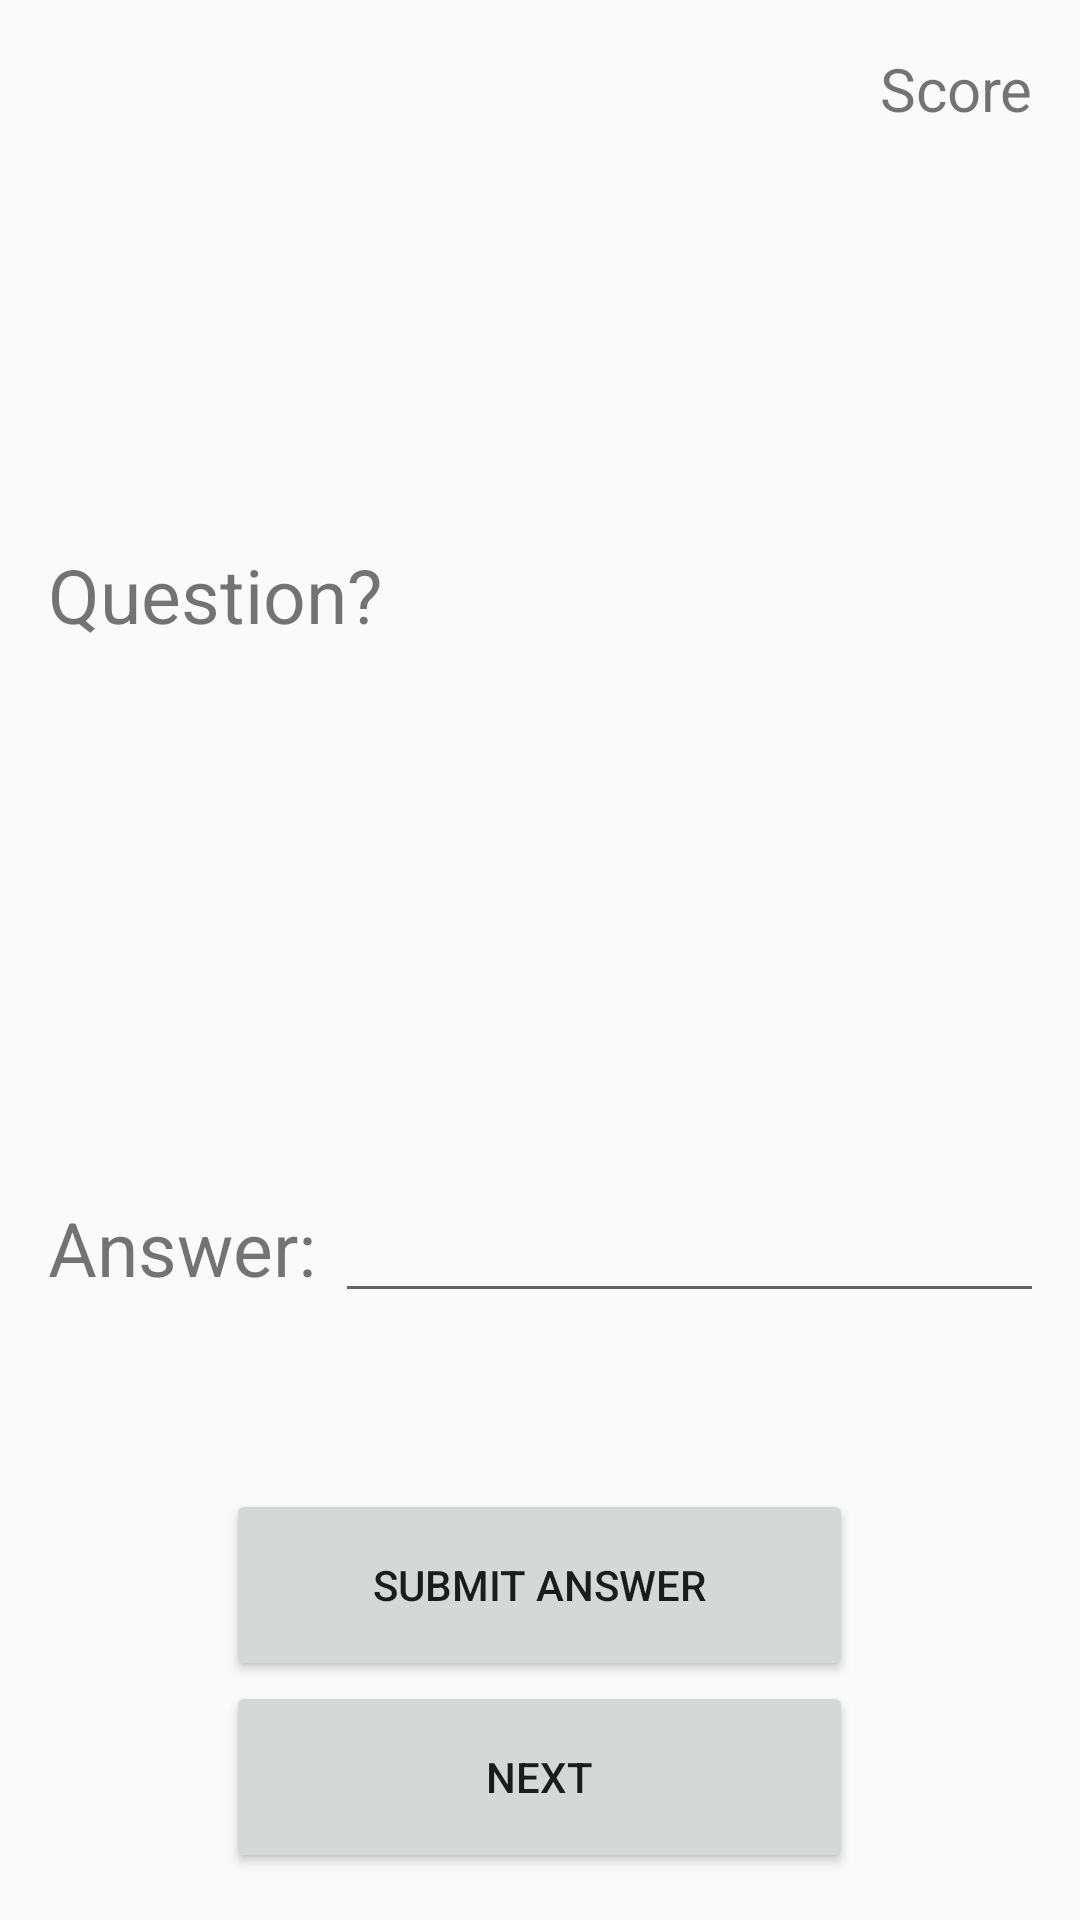

Android layout source for this screen:
<!-- AndroidManifest.xml: application theme Theme.ExamPool -->
<!-- res/layout/activity_flashcardquiz0.xml -->
<LinearLayout xmlns:android="http://schemas.android.com/apk/res/android"
    xmlns:tools="http://schemas.android.com/tools"
    android:layout_width="match_parent"
    android:layout_height="match_parent"
    android:orientation="vertical"
    android:paddingLeft="16dp"
    android:paddingRight="16dp"
    android:paddingTop="16dp"
    android:paddingBottom="16dp"
    tools:context="comp3350.exampool.presentation.FlashcardsQuizActivity">

    <TextView
        android:id="@+id/score"
        android:layout_width="match_parent"
        android:layout_height="wrap_content"
        android:textSize="20dp"
        android:text="Score"
        android:gravity="right"
        />

    <LinearLayout
        android:id="@+id/LinearLayout"
        android:layout_width="match_parent"
        android:layout_height="720dp"
        android:gravity="center"
        android:orientation="vertical">

        <TextView
            android:id="@+id/typed_question"
            android:layout_width="match_parent"
            android:layout_height="200dp"
            android:layout_marginBottom="15dp"
            android:text="Question?"
            android:textSize="25dp" />

        <GridLayout
            android:layout_width="match_parent"
            android:layout_height="100dp">

            <TextView
                android:id="@+id/answerTag"
                android:layout_width="wrap_content"
                android:layout_height="35dp"
                android:layout_marginBottom="15dp"
                android:text="Answer: "
                android:textSize="25dp" />

            <EditText
                android:id="@+id/editInputAnswer"
                android:layout_width="286dp"
                android:layout_height="wrap_content"
                android:ems="12"
                android:enabled="true"
                android:inputType="textNoSuggestions" />
        </GridLayout>

        <Button
            android:id="@+id/submitButton"
            android:layout_width="209dp"
            android:layout_height="64dp"
            android:onClick="buttonSubmitOnClick"
            android:text="Submit answer" />

        <Button
            android:id="@+id/buttonNext"
            android:layout_width="209dp"
            android:layout_height="64dp"
            android:onClick="buttonNextOnClick"
            android:text="Next" />
    </LinearLayout>

</LinearLayout>
<!-- resources referenced by this layout -->
<resources>
  <style name="Theme.ExamPool" parent="Theme.AppCompat.DayNight.DarkActionBar">
          
          <item name="colorPrimary">@color/purple_500</item>
          <item name="colorPrimaryVariant">@color/purple_700</item>
          <item name="colorOnPrimary">@color/white</item>
          
          <item name="colorSecondary">@color/teal_200</item>
          <item name="colorSecondaryVariant">@color/teal_700</item>
          <item name="colorOnSecondary">@color/black</item>
          
          <item name="android:statusBarColor">?attr/colorPrimaryVariant</item>
          
      </style>
  <!-- not gathered from this repository: default colours our renderer supplied (Android Studio template values) -->
  <color name="purple_500">#FF6200EE</color>
  <color name="purple_700">#FF3700B3</color>
  <color name="teal_200">#FF03DAC5</color>
  <color name="teal_700">#FF018786</color>
  <color name="black">#FF000000</color>
  <color name="white">#FFFFFFFF</color>
</resources>
